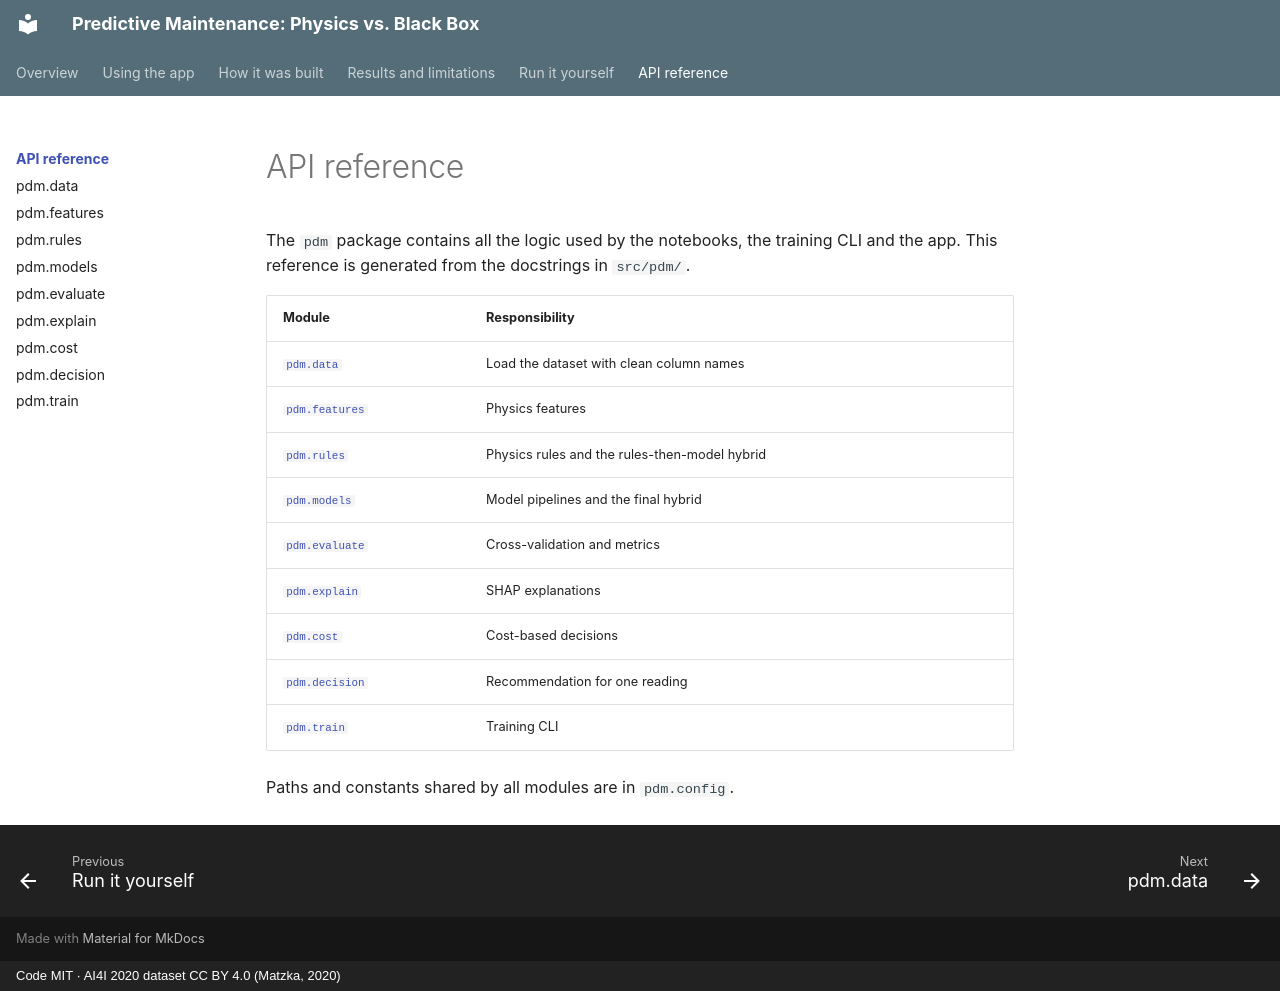

repository: sabrinahartung/predictive-maintenance-physics-vs-ml · page: reference/index.html · generator: mkdocs · copyright: Code MIT · AI4I 2020 dataset CC BY 4.0 (Matzka, 2020)

# API reference

The `pdm` package contains all the logic used by the notebooks, the training CLI and the app. This
reference is generated from the docstrings in `src/pdm/`.

| Module | Responsibility |
|---|---|
| [`pdm.data`](data.md) | Load the dataset with clean column names |
| [`pdm.features`](features.md) | Physics features |
| [`pdm.rules`](rules.md) | Physics rules and the rules-then-model hybrid |
| [`pdm.models`](models.md) | Model pipelines and the final hybrid |
| [`pdm.evaluate`](evaluate.md) | Cross-validation and metrics |
| [`pdm.explain`](explain.md) | SHAP explanations |
| [`pdm.cost`](cost.md) | Cost-based decisions |
| [`pdm.decision`](decision.md) | Recommendation for one reading |
| [`pdm.train`](train.md) | Training CLI |

Paths and constants shared by all modules are in `pdm.config`.
